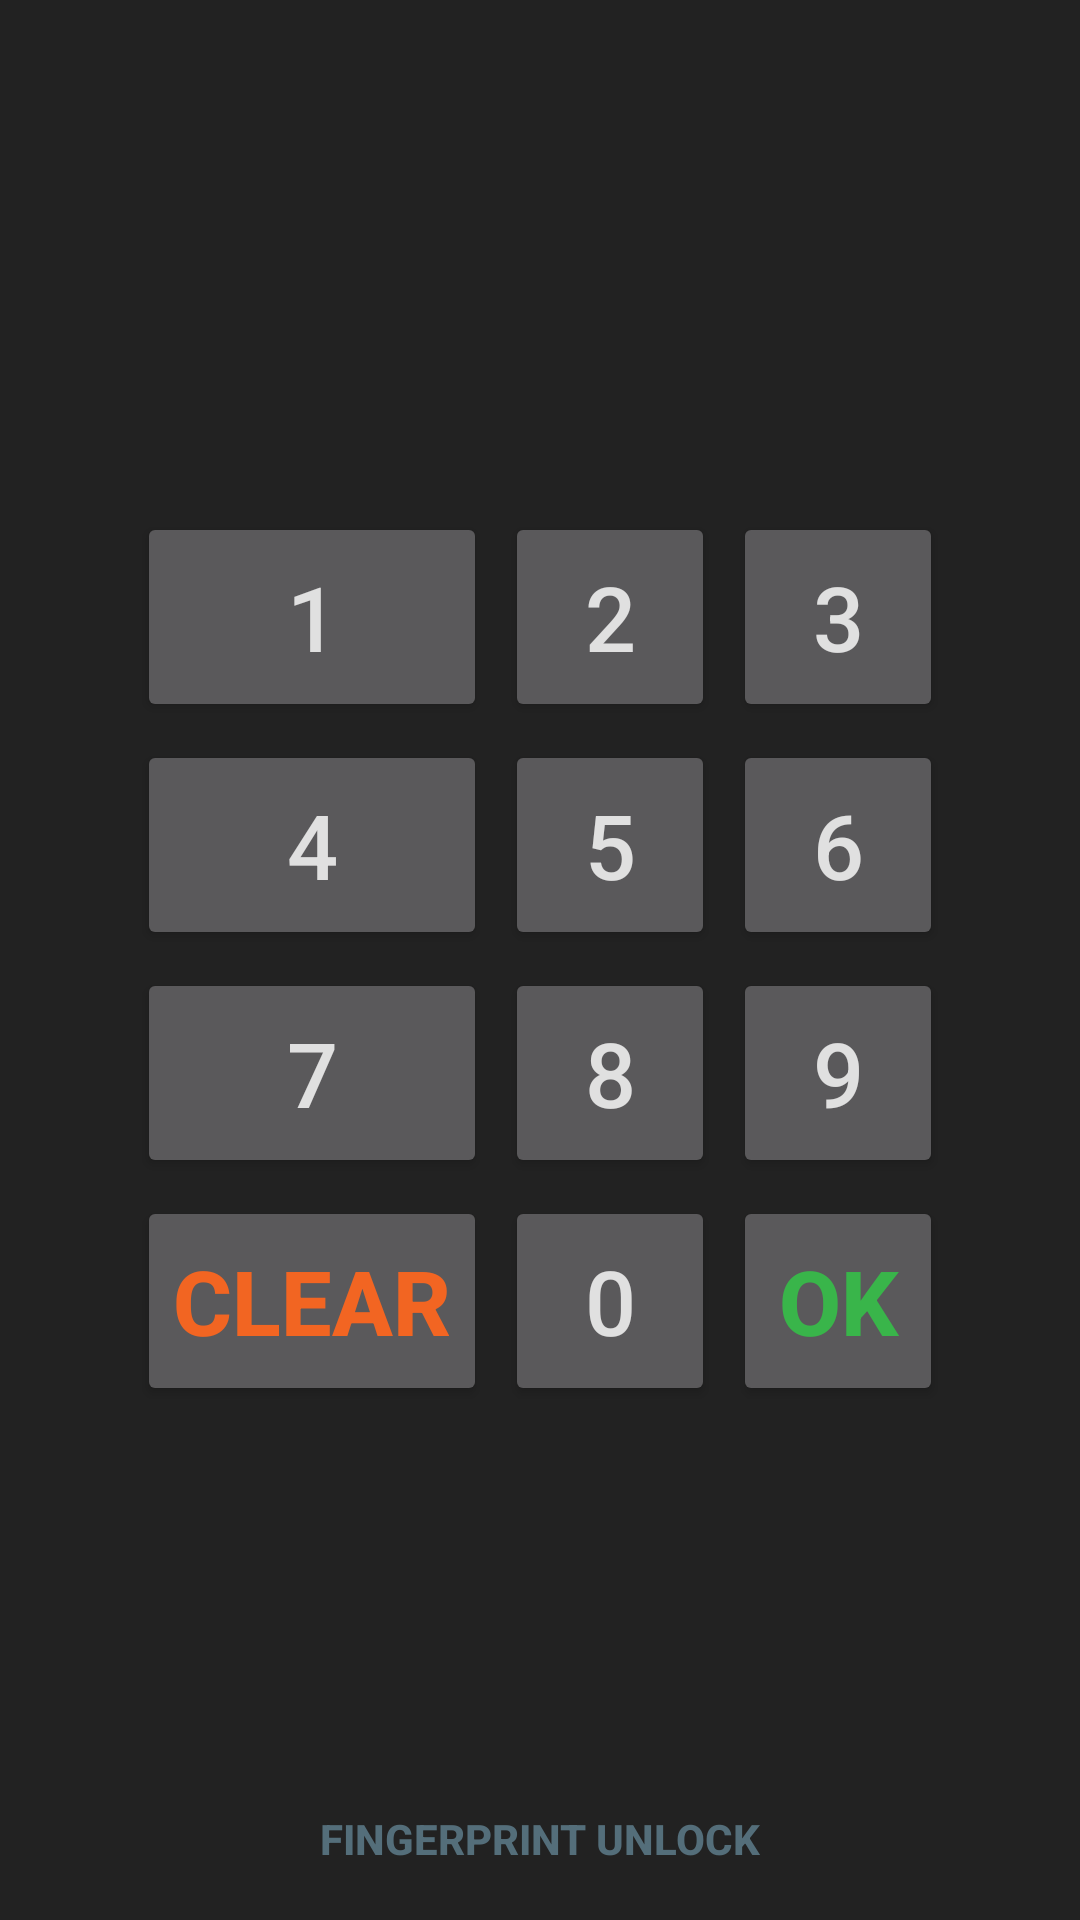

Here is an Android app screen rendered from its layout file. Give the layout XML and the strings, colors and styles it references.
<!-- AndroidManifest.xml: application theme AppTheme -->
<!-- res/layout/lock.xml -->
<LinearLayout xmlns:android="http://schemas.android.com/apk/res/android"
    android:layout_width="fill_parent"
    android:layout_height="fill_parent"
    android:background="#222222"
    android:minWidth="300dp"
    android:orientation="vertical"
    android:padding="3dp">

    <ViewSwitcher
        android:id="@+id/switcher"
        android:layout_width="fill_parent"
        android:layout_height="wrap_content"
        android:layout_gravity="center"
        android:layout_margin="5dp">

        <TextView
            android:id="@+id/result1"
            android:layout_width="fill_parent"
            android:layout_height="wrap_content"
            android:layout_gravity="center"
            android:background="@drawable/textfield_default"
            android:gravity="center_vertical|center_horizontal"
            android:password="true"
            android:singleLine="true"
            android:textColor="#000"
            android:textSize="40sp" />

        <TextView
            android:id="@+id/result2"
            android:layout_width="fill_parent"
            android:layout_height="wrap_content"
            android:background="@drawable/textfield_default"
            android:gravity="center_vertical|center_horizontal"
            android:password="true"
            android:singleLine="true"
            android:textColor="#000"
            android:textSize="40sp" />
    </ViewSwitcher>

    <androidx.legacy.widget.Space
        android:layout_width="0dp"
        android:layout_height="0dp"
        android:layout_weight="1" />

    <TableLayout
        android:layout_width="wrap_content"
        android:layout_height="wrap_content"
        android:layout_gravity="center">

        <TableRow
            android:layout_width="wrap_content"
            android:layout_height="wrap_content"
            android:layout_gravity="center">

            <Button
                android:id="@+id/b1"
                style="@style/LockButton"
                android:text="1" />

            <Button
                android:id="@+id/b2"
                style="@style/LockButton"
                android:text="2" />

            <Button
                android:id="@+id/b3"
                style="@style/LockButton"
                android:text="3" />
        </TableRow>

        <TableRow
            android:layout_width="wrap_content"
            android:layout_height="wrap_content"
            android:layout_gravity="center">

            <Button
                android:id="@+id/b4"
                style="@style/LockButton"
                android:text="4" />

            <Button
                android:id="@+id/b5"
                style="@style/LockButton"
                android:text="5" />

            <Button
                android:id="@+id/b6"
                style="@style/LockButton"
                android:text="6" />
        </TableRow>

        <TableRow
            android:layout_width="wrap_content"
            android:layout_height="wrap_content"
            android:layout_gravity="center">

            <Button
                android:id="@+id/b7"
                style="@style/LockButton"
                android:text="7" />

            <Button
                android:id="@+id/b8"
                style="@style/LockButton"
                android:text="8" />

            <Button
                android:id="@+id/b9"
                style="@style/LockButton"
                android:text="9" />
        </TableRow>

        <TableRow
            android:layout_width="wrap_content"
            android:layout_height="wrap_content"
            android:layout_gravity="center">

            <Button
                android:id="@+id/bHelp"
                style="@style/LockButton"
                android:text="@string/clear"
                android:textColor="#f26522"
                android:textStyle="bold" />

            <Button
                android:id="@+id/b0"
                style="@style/LockButton"
                android:text="0" />

            <Button
                android:id="@+id/bClear"
                style="@style/LockButton"
                android:text="@string/ok"
                android:textColor="#39b54a"
                android:textStyle="bold" />
        </TableRow>
    </TableLayout>

    <androidx.legacy.widget.Space
        android:layout_width="0dp"
        android:layout_height="0dp"
        android:layout_weight="1" />

    <Button
        android:id="@+id/use_fingerprint"
        style="@style/BorderlessButton"
        android:layout_width="match_parent"
        android:layout_height="wrap_content"
        android:layout_marginTop="16dp"
        android:padding="10dp"
        android:text="@string/pin_protection_use_fingerprint"
        android:textColor="@color/material_blue_gray"
        android:textStyle="bold" />

</LinearLayout>
<!-- resources referenced by this layout -->
<resources>
  <color name="material_blue_gray">#546E7A</color>
  <string name="clear">Clear</string>
  <string name="ok">OK</string>
  <string name="pin_protection_use_fingerprint">Fingerprint Unlock</string>
  <style name="BorderlessButton">
          <item name="android:background">@android:drawable/list_selector_background</item>
          <item name="android:paddingLeft">4dip</item>
          <item name="android:paddingRight">4dip</item>
          <item name="android:textSize">14sp</item>
      </style>
  <style name="LockButton">
          <item name="android:layout_width">wrap_content</item>
          <item name="android:layout_height">wrap_content</item>
          <item name="android:layout_margin">3dp</item>
          <item name="android:minHeight">@dimen/pin_button_height</item>
          <item name="android:minWidth">@dimen/pin_button_width</item>
          <item name="android:textSize">30sp</item>
      </style>
  <dimen name="pin_button_height">70dp</dimen>
  <dimen name="pin_button_width">70dp</dimen>
  <color name="holo_gray_bright">#ffe0e0e0</color>
  <style name="AppAlertDialogTheme" parent="Theme.AppCompat.Dialog.Alert">
          <item name="android:textColorPrimary">@color/holo_gray_bright</item>
          <item name="android:textColorSecondary">@color/holo_gray_bright</item>
          <item name="android:windowBackground">@color/holo_gray_dark</item>
          <item name="android:colorBackground">@color/holo_gray_dark</item>
          <item name="colorAccent">@color/holo_blue_light</item>
          <item name="buttonBarStyle">@style/AppDialogButtonBarStyle</item>
          <item name="buttonBarButtonStyle">@style/AppDialogButtonBarButtonStyle</item>
          <item name="android:windowTitleStyle">@style/AppDialogTitleStyle</item>
      </style>
  <style name="AppDialogTitleStyle">
          <item name="android:layout_width">match_parent</item>
          <item name="android:layout_height">match_parent</item>
          <item name="android:textColor">@color/holo_blue_light</item>
          <item name="android:textSize">14sp</item>
          <item name="android:gravity">center_vertical</item>
          <item name="android:paddingLeft">8dp</item>
          <item name="android:paddingRight">8dp</item>
          <item name="android:paddingTop">0dp</item>
          <item name="android:paddingBottom">0dp</item>
          <item name="android:includeFontPadding">false</item>
          <item name="android:singleLine">true</item>
          <item name="android:ellipsize">end</item>
      </style>
  <style name="AppWindowTitleBackgroundStyle">
          <item name="android:background">@color/holo_gray_dark</item>
      </style>
  <color name="holo_gray_dark">#323232</color>
  <color name="holo_blue_light">#ff33b5e5</color>
  <style name="AppDialogButtonBarStyle" parent="Widget.AppCompat.ButtonBar.AlertDialog">
          <item name="android:background">#262626</item>
          <item name="android:paddingTop">4dp</item>
          <item name="android:paddingBottom">4dp</item>
      </style>
  <style name="AppDialogButtonBarButtonStyle" parent="Widget.AppCompat.Button.ButtonBar.AlertDialog">
          <item name="android:textColor">@color/holo_blue_light</item>
          <item name="android:textAllCaps">true</item>
      </style>
</resources>
